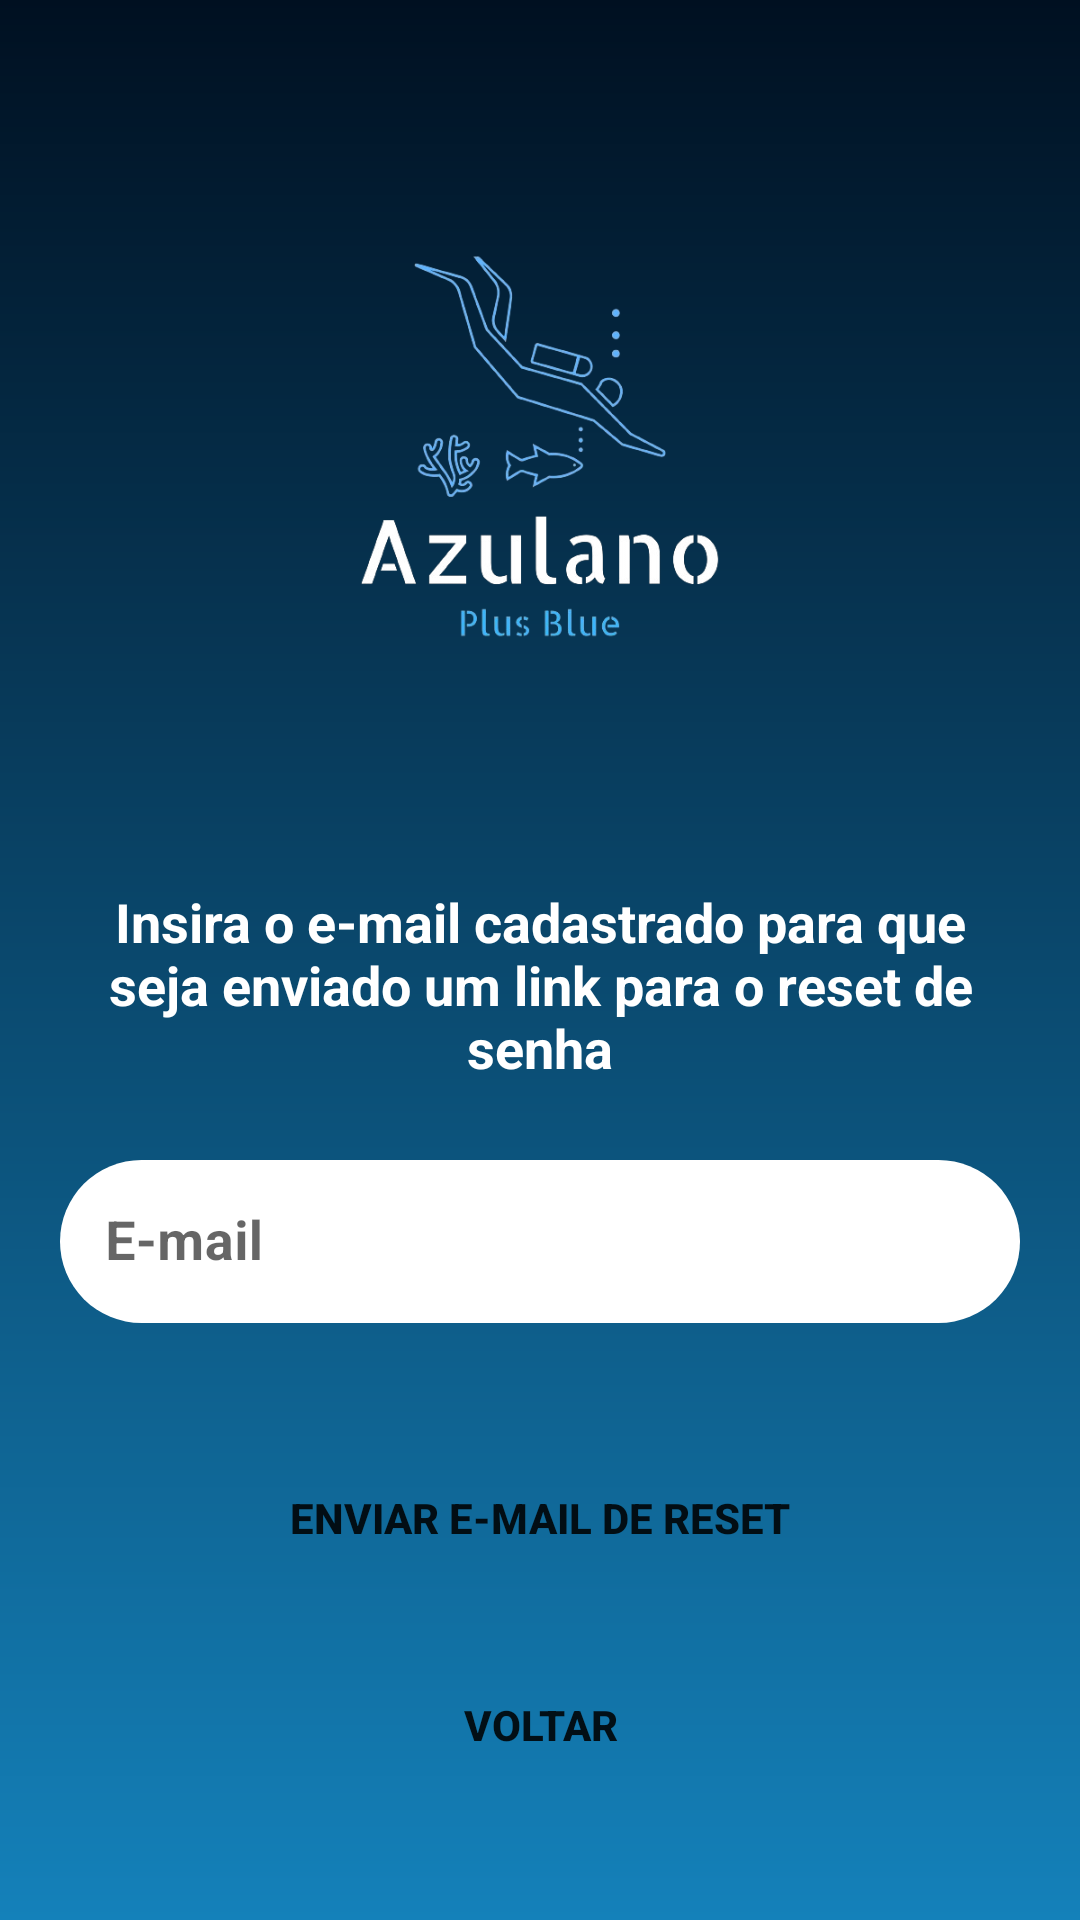

Here is an Android app screen rendered from its layout file. Give the layout XML and the strings, colors and styles it references.
<!-- AndroidManifest.xml: activity theme AppTheme -->
<!-- res/layout/activity_forgot.xml -->
<?xml version="1.0" encoding="utf-8"?>
<androidx.constraintlayout.widget.ConstraintLayout xmlns:android="http://schemas.android.com/apk/res/android"
    xmlns:app="http://schemas.android.com/apk/res-auto"
    xmlns:tools="http://schemas.android.com/tools"
    android:id="@+id/main"
    android:background="@drawable/background"
    android:layout_width="match_parent"
    android:layout_height="match_parent"
    tools:context=".CadActivity">


    <View
        android:id="@+id/container_topo"
        android:layout_width="match_parent"
        android:layout_height="200dp"
        android:layout_marginTop="50dp"
        app:layout_constraintEnd_toEndOf="parent"
        app:layout_constraintStart_toStartOf="parent"
        app:layout_constraintTop_toTopOf="parent" />

    <ImageView
        android:layout_width="150dp"
        android:layout_height="150dp"
        android:src="@drawable/logo"
        app:layout_constraintBottom_toBottomOf="@id/container_topo"
        app:layout_constraintEnd_toEndOf="@id/container_topo"
        app:layout_constraintStart_toStartOf="@id/container_topo"
        app:layout_constraintTop_toTopOf="@id/container_topo" />

    <ImageView
        android:id="@+id/cadeado"
        android:layout_width="50dp"
        android:layout_height="50dp"
        android:src="@drawable/cadeado"
        app:layout_constraintBottom_toBottomOf="@id/container_topo"
        app:layout_constraintEnd_toEndOf="@id/container_topo"
        app:layout_constraintTop_toBottomOf="@id/container_topo"
        app:layout_constraintStart_toStartOf="@id/container_topo" />


    <TextView
        android:id="@+id/txtResetSenha"
        android:layout_width="match_parent"
        android:layout_height="wrap_content"
        android:layout_marginStart="20dp"
        android:layout_marginTop="20dp"
        android:layout_marginEnd="20dp"
        android:gravity="center"
        android:text="@string/texto_reset"
        android:textSize="18sp"
        android:textStyle="bold"
        android:textColor="@color/white"
        app:layout_constraintEnd_toEndOf="parent"
        app:layout_constraintStart_toStartOf="parent"
        app:layout_constraintTop_toBottomOf="@id/cadeado" />


    <com.google.android.material.textfield.TextInputLayout
        android:id="@+id/cadEmailLayout"
        style="@style/Widget.MaterialComponents.TextInputLayout.OutlinedBox"
        android:layout_width="match_parent"
        android:layout_height="wrap_content"
        android:layout_marginStart="20dp"
        android:layout_marginTop="20dp"
        android:layout_marginEnd="20dp"
        app:errorEnabled="true"
        app:errorTextColor="@color/red"
        app:hintAnimationEnabled="true"
        app:hintTextColor="@color/black"
        app:layout_constraintEnd_toEndOf="parent"
        app:layout_constraintStart_toStartOf="parent"
        app:layout_constraintTop_toBottomOf="@id/txtResetSenha">

        <com.google.android.material.textfield.TextInputEditText
            android:id="@+id/Email"
            android:layout_width="match_parent"
            android:layout_height="match_parent"
            android:background="@drawable/background_edit_text"
            android:hint="@string/cad_email"
            android:maxLines="1"
            android:padding="15dp"
            android:textColorHint="@color/black"
            android:textSize="18sp"
            android:textStyle="bold" />
    </com.google.android.material.textfield.TextInputLayout>


    <androidx.appcompat.widget.AppCompatButton
        android:id="@+id/btReset"
        android:layout_width="wrap_content"
        android:layout_height="wrap_content"
        android:layout_marginStart="20dp"
        android:layout_marginTop="20dp"
        android:layout_marginEnd="20dp"
        android:background="@drawable/button_entrar_background"
        android:enabled="true"
        android:padding="15dp"
        android:text="@string/reset"
        android:textStyle="bold"
        app:layout_constraintEnd_toEndOf="parent"
        app:layout_constraintStart_toStartOf="parent"
        app:layout_constraintTop_toBottomOf="@id/cadEmailLayout"/>

    <androidx.appcompat.widget.AppCompatButton
        android:id="@+id/btVoltar"
        android:layout_width="wrap_content"
        android:layout_height="wrap_content"
        android:layout_marginStart="20dp"
        android:layout_marginTop="20dp"
        android:layout_marginEnd="20dp"
        android:background="@drawable/button_entrar_background"
        android:enabled="true"
        android:padding="15dp"
        android:text="@string/voltar"
        android:textStyle="bold"
        app:layout_constraintEnd_toEndOf="parent"
        app:layout_constraintStart_toStartOf="parent"
        app:layout_constraintTop_toBottomOf="@id/btReset" />

</androidx.constraintlayout.widget.ConstraintLayout>
<!-- resources referenced by this layout -->
<resources>
  <color name="black">#FF000000</color>
  <color name="red">#FF0000</color>
  <color name="white">#FFFFFFFF</color>
  <!-- drawable background (drawable) -->
  <?xml version="1.0" encoding="utf-8"?>
  <shape android:shape="rectangle" xmlns:android="http://schemas.android.com/apk/res/android">
      <gradient
            android:startColor="#001021" android:endColor="#1481BA" android:angle="160"
      />
  
  </shape>
  <!-- drawable background_edit_text (drawable) -->
  <shape xmlns:android="http://schemas.android.com/apk/res/android" android:shape="rectangle">
      <solid android:color="@color/white"/>
      <corners android:radius="30dp"/>
  </shape>
  <!-- drawable logo: png bitmap (drawable, 77769 bytes) -->
  <string name="cad_email">E-mail</string>
  <string name="reset">Enviar e-mail de reset</string>
  <string name="texto_reset">Insira o e-mail cadastrado para que seja enviado um link para o reset de senha</string>
  <string name="voltar">Voltar</string>
  <style name="AppTheme" parent="Theme.MaterialComponents.DayNight.NoActionBar">
          <item name="colorPrimary">@color/primaryColor</item>
          <item name="colorPrimaryDark">@color/primaryDarkColor</item>
          <item name="colorAccent">@color/accentColor</item>
      </style>
  <color name="primaryColor">#6200EE</color>
  <color name="primaryDarkColor">#3700B3</color>
  <color name="accentColor">#03DAC5</color>
</resources>
